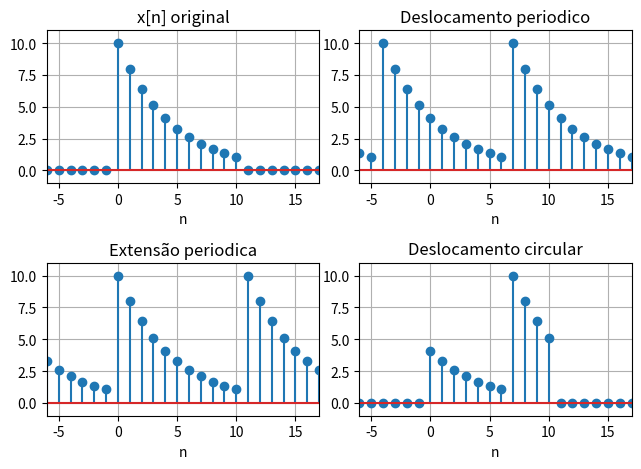
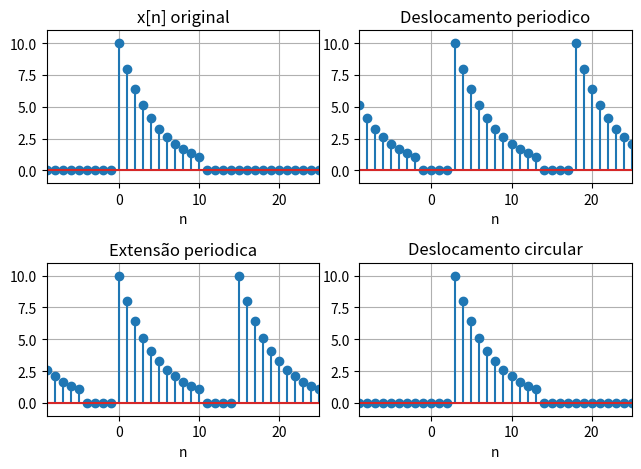

Here is the Python script that generated these plots, in order:
# Exemplo 5.11: Circular shift graphical display

import numpy as np
from scipy import signal
import matplotlib.pyplot as plt


# a) plot x((n+4))11

n = np.arange(11)
x = 10*(0.8) ** n

n1 = np.arange(-11,22)
zeros = np.zeros(11)
x1 = np.concatenate((zeros,x))
x1 = np.concatenate((x1,zeros))

x2 = np.concatenate((x,x))
x2 = np.concatenate((x2,x))

x3 = np.concatenate((x2[4:33], x[:4]))


zeros = np.zeros(11)
ones = np.ones(11)
mx = np.concatenate((zeros,ones))
mx = np.concatenate((mx,zeros))
x4 = x3 * mx

fig, axs = plt.subplots(nrows=2, ncols=2)

axs[0,0].set_title('x[n] original')
axs[0,0].stem(n1, x1)
axs[0,0].grid()
axs[0,0].set_xlabel("n")
axs[0,0].axis([-6,17,-1,11])

axs[1,0].set_title("Extensão periodica")
axs[1,0].stem(n1,x2)
axs[1,0].grid()
axs[1,0].set_xlabel("n")
axs[1,0].axis([-6,17,-1,11])

axs[0,1].set_title("Deslocamento periodico")
axs[0,1].stem(n1,x3)
axs[0,1].grid()
axs[0,1].set_xlabel("n")
axs[0,1].axis([-6,17,-1,11])

axs[1,1].set_title("Deslocamento circular")
axs[1,1].stem(n1,x4)
axs[1,1].grid()
axs[1,1].set_xlabel("n")
axs[1,1].axis([-6,17,-1,11])

fig.tight_layout()



# b) plot x((n-3))15


n = np.arange(11)
x = 10*(0.8) ** n
zeros = np.zeros(4)
x = np.concatenate((x,zeros))

n1 = np.arange(-15,30)
zeros = np.zeros(15)
x1 = np.concatenate((zeros,x))
x1 = np.concatenate((x1,zeros))

x2 = np.concatenate((x,x))
x2 = np.concatenate((x2,x))

x3 = np.concatenate((x2[42:45], x2[:42]))

zeros = np.zeros(15)
ones = np.ones(15)
mx = np.concatenate((zeros,ones))
mx = np.concatenate((mx,zeros))
x4 = x3 * mx


fig, axs = plt.subplots(nrows=2, ncols=2)

axs[0,0].set_title('x[n] original')
axs[0,0].stem(n1, x1)
axs[0,0].grid()
axs[0,0].set_xlabel("n")
axs[0,0].axis([-9,25,-1,11])

axs[1,0].set_title("Extensão periodica")
axs[1,0].stem(n1,x2)
axs[1,0].grid()
axs[1,0].set_xlabel("n")
axs[1,0].axis([-9,25,-1,11])

axs[0,1].set_title("Deslocamento periodico")
axs[0,1].stem(n1,x3)
axs[0,1].grid()
axs[0,1].set_xlabel("n")
axs[0,1].axis([-9,25,-1,11])

axs[1,1].set_title("Deslocamento circular")
axs[1,1].stem(n1,x4)
axs[1,1].grid()
axs[1,1].set_xlabel("n")
axs[1,1].axis([-9,25,-1,11])

fig.tight_layout()


plt.show()